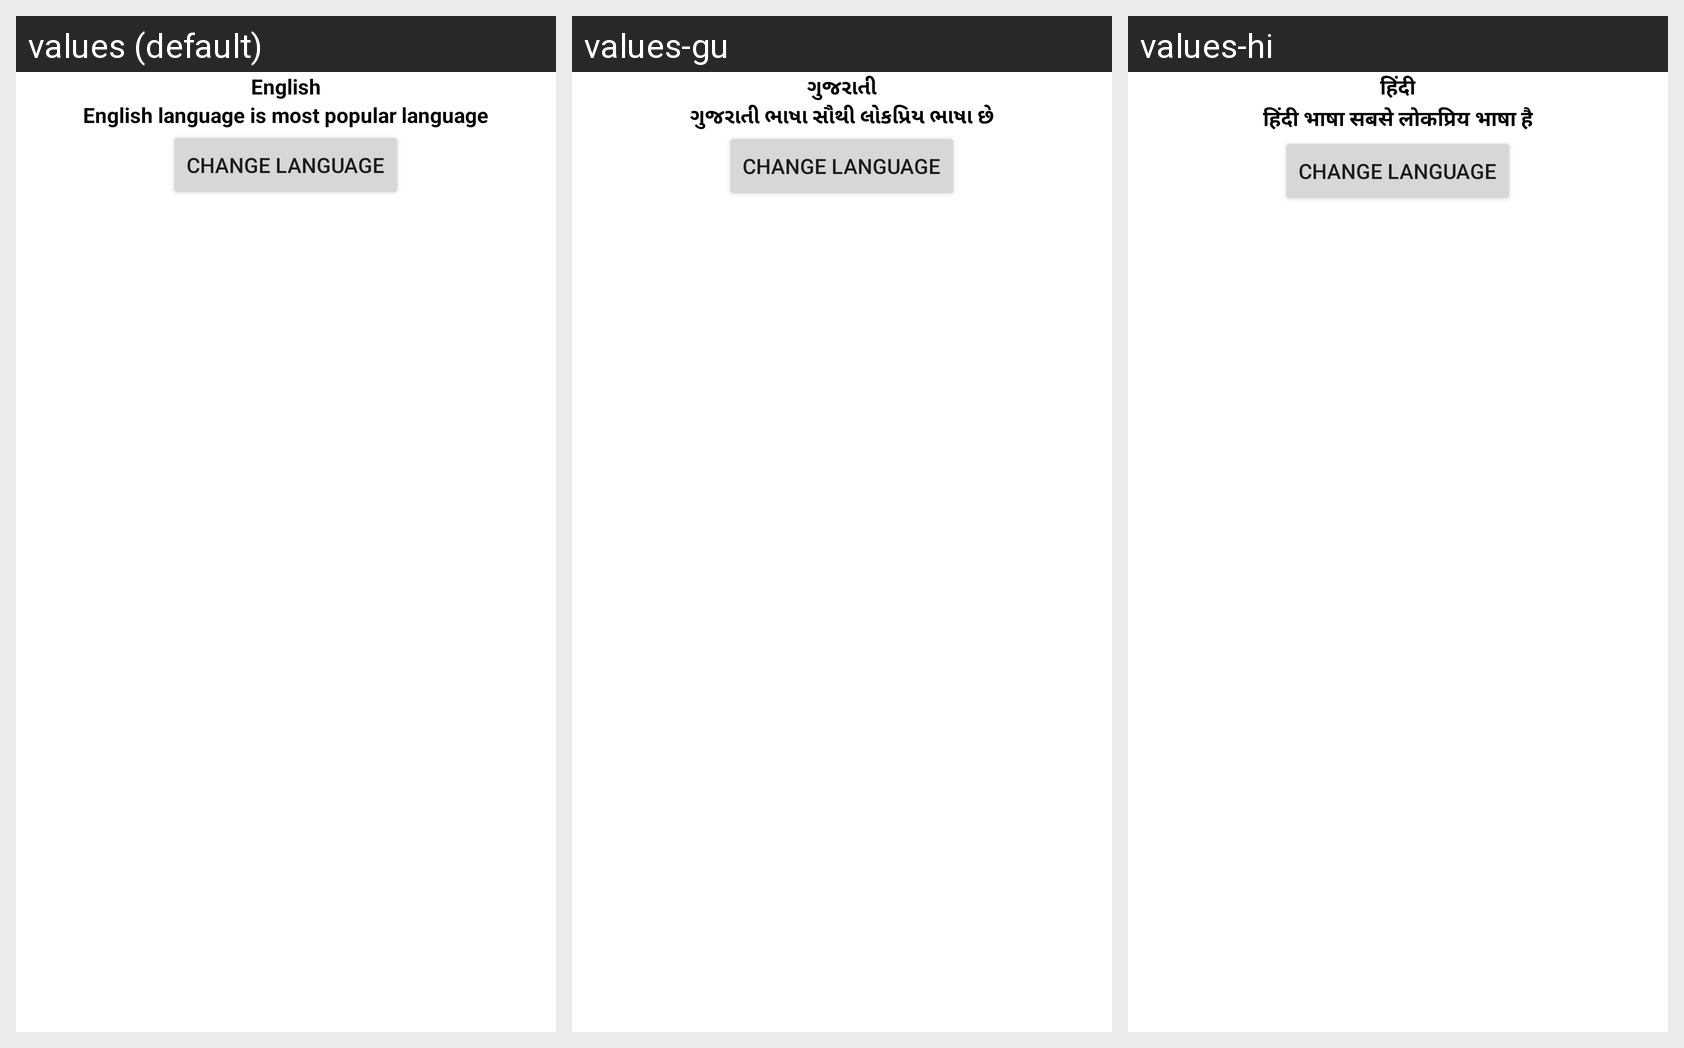

Here is an Android app screen in its default locale and in the app's own translations. Write out the translated-string differences for the strings that appear on this screen.
Android screen res/layout/activity_main.xml rendered under 3 locales, left to right: values (default), values-gu, values-hi. Device: Nexus 5 (rendered at 1080×1920; each locale shown at half size, 540×960, under a caption strip naming it); theme Theme.LanguageLocalization.
Strings drawn on this screen, with the default value and each locale's value (text and hints the layout hard-codes, and strings that could not be matched under every locale, appear in the picture but are not listed):

language
  values: English
  values-gu: ગુજરાતી
  values-hi: हिंदी

Description
  values: English language is most popular language
  values-gu: ગુજરાતી ભાષા સૌથી લોકપ્રિય ભાષા છે
  values-hi: हिंदी भाषा सबसे लोकप्रिय भाषा है
